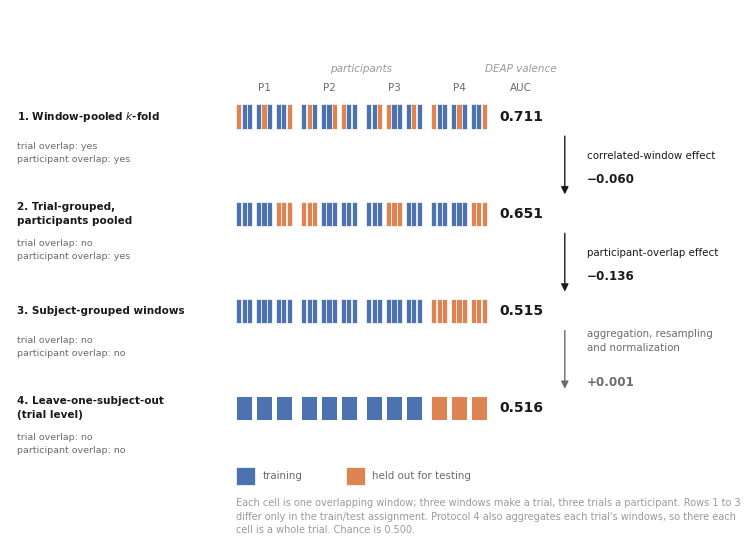

Here is the Python script that generated this plot:
"""
Figure 1: the four-protocol decomposition.

Each row is one evaluation protocol. The strip shows the same data every time --
4 participants, 3 trials each, 4 overlapping windows per trial -- and only the
train/test assignment changes. Consecutive protocols differ in exactly one
respect, so the arrow between two rows names the single leakage channel that the
step removes, and carries the AUC it costs (DEAP valence, gradient-boosted trees).

Outputs fig1_protocol_decomposition.{png,pdf}. Supersedes make_concept_figure.py.
"""
import matplotlib as mpl
import matplotlib.pyplot as plt
from matplotlib.patches import Rectangle, FancyArrowPatch

mpl.rcParams.update({
    "font.family": "DejaVu Sans",
    "font.size": 8.0,
    "pdf.fonttype": 42,   # embed TrueType so text stays selectable
    "ps.fonttype": 42,
})

TRAIN, TEST = "#4C72B0", "#DD8452"      # colourblind-aware (seaborn "muted")
INK, GRAY, FAINT = "#1a1a1a", "#6b6b6b", "#9a9a9a"

N_SUBJ, N_TRIAL, N_WIN = 4, 3, 3

# --- strip geometry ---------------------------------------------------------
X0, CELL_W, WIN_GAP, TRIAL_GAP, SUBJ_GAP = 31.0, 0.70, 0.05, 0.50, 1.30
TRIAL_W = N_WIN * CELL_W + (N_WIN - 1) * WIN_GAP
SUBJ_W = N_TRIAL * TRIAL_W + (N_TRIAL - 1) * TRIAL_GAP
CELL_H = 4.5
ROW_Y = [78.0, 60.0, 42.0, 24.0]        # bottom edge of each protocol's strip
AUC_X, ARROW_X, LABEL_X = 70.0, 76.0, 79.0

fig = plt.figure(figsize=(7.3, 5.4))
ax = fig.add_axes([0, 0, 1, 1])
ax.set_xlim(0, 100)
ax.set_ylim(0, 100)
ax.axis("off")


def cell_x(subj, trial, win):
    return X0 + subj * (SUBJ_W + SUBJ_GAP) + trial * (TRIAL_W + TRIAL_GAP) + win * (CELL_W + WIN_GAP)


def txt(x, y, s, size=8.0, color=INK, ha="left", va="center", weight="normal", style="normal"):
    ax.text(x, y, s, fontsize=size, color=color, ha=ha, va=va,
            fontweight=weight, fontstyle=style, linespacing=1.45)


# --- which cells are held out, per protocol ---------------------------------
# 1. window-pooled: every trial straddles the split (one window of each is tested)
held_win = {(s, t, (s + t) % N_WIN) for s in range(N_SUBJ) for t in range(N_TRIAL)}
# 2. trial-grouped, participants pooled: whole trials held out, every participant
#    still appears on both sides
held_trial = {(0, 2), (1, 0), (2, 1), (3, 2)}
# 3./4. subject-grouped: participant 4 is held out entirely
held_subj = {3}

PROTOCOLS = [
    ("1. Window-pooled $k$-fold",                  "yes", "yes", "0.711", "windows"),
    ("2. Trial-grouped,\nparticipants pooled",     "no",  "yes", "0.651", "trials"),
    ("3. Subject-grouped windows",                 "no",  "no",  "0.515", "subjects"),
    ("4. Leave-one-subject-out\n(trial level)",    "no",  "no",  "0.516", "aggregated"),
]

for row, (name, tr_ov, pt_ov, auc, mode) in enumerate(PROTOCOLS):
    y = ROW_Y[row]

    # protocol name + the two properties that define it
    txt(1.0, y + CELL_H / 2, name, size=7.5, weight="bold", va="center")
    txt(1.0, y - 3.2, f"trial overlap: {tr_ov}", size=6.8, color=GRAY)
    txt(1.0, y - 5.6, f"participant overlap: {pt_ov}", size=6.8, color=GRAY)

    for s in range(N_SUBJ):
        for t in range(N_TRIAL):
            if mode == "aggregated":
                # trial-level scoring: the four windows collapse into one unit
                c = TEST if s in held_subj else TRAIN
                x = cell_x(s, t, 0)
                ax.add_patch(Rectangle((x, y), TRIAL_W, CELL_H, facecolor=c,
                                       edgecolor="white", lw=0.7))
                continue
            for w in range(N_WIN):
                if mode == "windows":
                    test = (s, t, w) in held_win
                elif mode == "trials":
                    test = (s, t) in held_trial
                else:
                    test = s in held_subj
                ax.add_patch(Rectangle((cell_x(s, t, w), y), CELL_W, CELL_H,
                                       facecolor=TEST if test else TRAIN,
                                       edgecolor="white", lw=0.5))

    txt(AUC_X, y + CELL_H / 2, auc, size=10.0, weight="bold", ha="center")

# --- headers ----------------------------------------------------------------
top = ROW_Y[0] + CELL_H
for s in range(N_SUBJ):
    txt(cell_x(s, 0, 0) + SUBJ_W / 2, top + 3.0, f"P{s + 1}", size=7.5, color=GRAY, ha="center")
txt(X0 + (N_SUBJ * SUBJ_W + (N_SUBJ - 1) * SUBJ_GAP) / 2, top + 6.6,
    "participants", size=7.5, color=FAINT, ha="center", style="italic")
txt(AUC_X, top + 3.0, "AUC", size=7.5, color=GRAY, ha="center")
txt(AUC_X, top + 6.6, "DEAP valence", size=7.5, color=FAINT, ha="center", style="italic")

# --- arrows: one per adjacent pair, naming the single channel it removes -----
# Protocols 1-3 differ only in the grouping variable, so the first two arrows each isolate a
# single channel. Protocol 4 also switches to LOSO and fits a train-fold scaler, so its step is a
# robustness check, not an isolated channel: it is drawn in grey and names all three changes.
EFFECTS = [
    ("correlated-window effect", "−0.060", INK),
    ("participant-overlap effect", "−0.136", INK),
    ("aggregation, resampling\nand normalization", "+0.001", GRAY),
]
for i, (label, delta, colour) in enumerate(EFFECTS):
    y_top = ROW_Y[i] + CELL_H / 2 - 3.6
    y_bot = ROW_Y[i + 1] + CELL_H / 2 + 3.6
    ax.add_patch(FancyArrowPatch((ARROW_X, y_top), (ARROW_X, y_bot),
                                 arrowstyle="-|>", mutation_scale=11,
                                 lw=1.0, color=colour, shrinkA=0, shrinkB=0))
    mid = (y_top + y_bot) / 2
    offset = 1.6 if "\n" in label else 0.0
    txt(LABEL_X, mid + 1.8 + offset, label, size=7.4, color=colour)
    txt(LABEL_X, mid - 2.6 - offset, delta, size=8.6, color=colour, weight="bold")

# --- legend + reading note --------------------------------------------------
ax.add_patch(Rectangle((31.0, 12.0), 2.6, 3.4, facecolor=TRAIN, edgecolor="white", lw=0.5))
txt(34.6, 13.7, "training", size=7.4, color=GRAY)
ax.add_patch(Rectangle((46.0, 12.0), 2.6, 3.4, facecolor=TEST, edgecolor="white", lw=0.5))
txt(49.6, 13.7, "held out for testing", size=7.4, color=GRAY)
txt(31.0, 6.2, "Each cell is one overlapping window; three windows make a trial, three trials a participant. Rows 1 to 3\n"
               "differ only in the train/test assignment. Protocol 4 also aggregates each trial's windows, so there each\n"
               "cell is a whole trial. Chance is 0.500.",
    size=7.0, color=FAINT)

for ext in ("png", "pdf"):
    fig.savefig(f"fig1_protocol_decomposition.{ext}", dpi=300 if ext == "png" else None,
                bbox_inches="tight", pad_inches=0.02)
print("wrote fig1_protocol_decomposition.png / .pdf")
